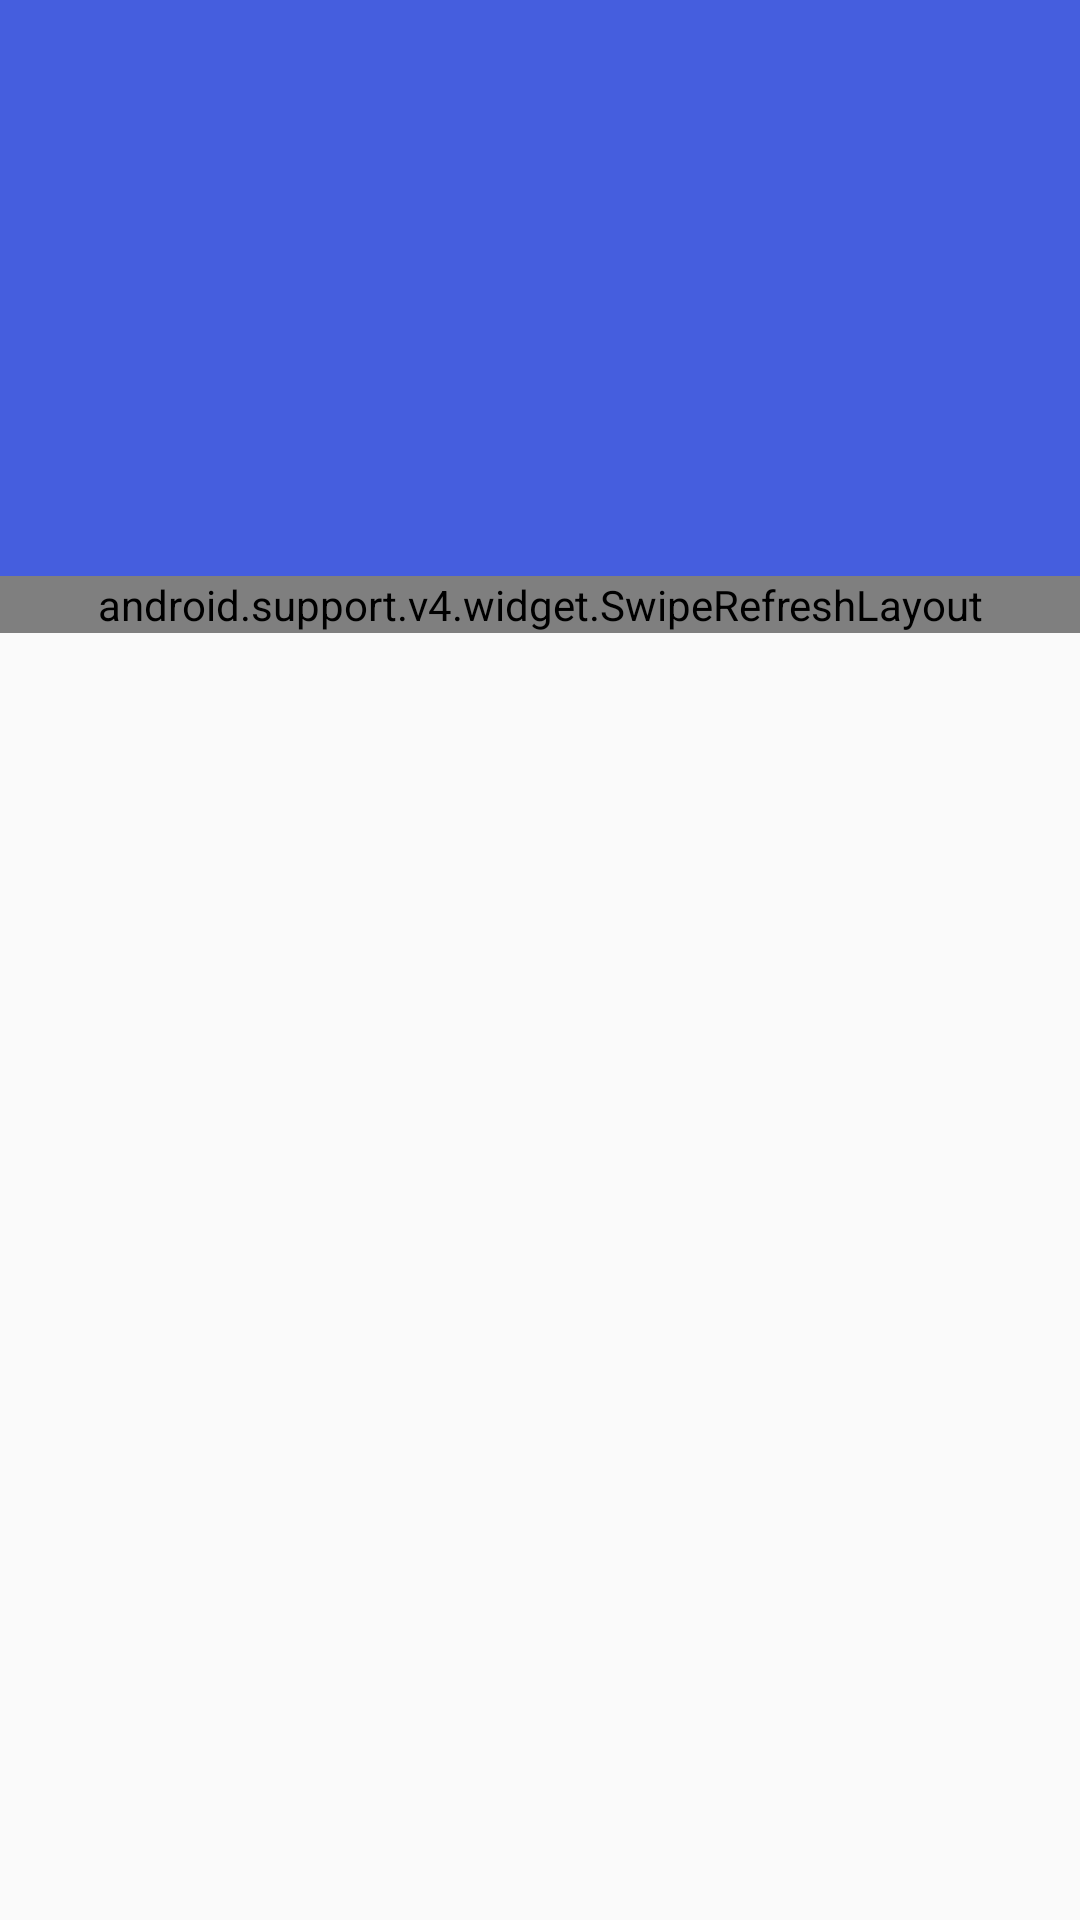

This screen was rendered from an Android layout file. Write that file and the resources it references.
<!-- AndroidManifest.xml: application theme BaseAppTheme -->
<!-- res/layout/activity_article_list.xml -->
<android.support.design.widget.CoordinatorLayout xmlns:android="http://schemas.android.com/apk/res/android"
    xmlns:app="http://schemas.android.com/apk/res-auto"
    android:layout_width="match_parent"
    android:layout_height="match_parent">

    <android.support.design.widget.AppBarLayout
        android:id="@+id/toolbar"
        android:layout_width="match_parent"
        android:layout_height="@dimen/app_bar_layout_default_height"
        android:elevation="@dimen/app_bar_elevation"
        android:background="@color/colorPrimary">

        <android.support.design.widget.CollapsingToolbarLayout
            android:layout_width="match_parent"
            android:layout_height="match_parent"
            app:contentScrim="@color/colorPrimary"
            app:expandedTitleMarginStart="72dp"
            app:layout_scrollFlags="scroll|exitUntilCollapsed"
            >

            <ImageView
                android:layout_width="wrap_content"
                android:layout_height="wrap_content"
                android:scaleType="centerCrop"
                android:layout_gravity="start|bottom"
                android:src="@drawable/logo"
                android:paddingStart="@dimen/logo_side_padding"
                android:paddingEnd="@dimen/logo_side_padding"
                android:paddingBottom="@dimen/logo_bottom_padding"
                app:layout_collapseMode="pin"
                android:contentDescription="@string/article_image" />


            <android.support.v7.widget.Toolbar
                android:layout_width="match_parent"
                android:layout_height="?actionBarSize"
                android:theme="@style/ThemeOverlay.AppCompat.Dark.ActionBar"
                app:contentInsetStart="72dp"
                app:layout_collapseMode="pin" />


        </android.support.design.widget.CollapsingToolbarLayout>
    </android.support.design.widget.AppBarLayout>

    <android.support.v4.widget.SwipeRefreshLayout
        android:id="@+id/swipe_refresh_layout"
        android:layout_width="match_parent"
        android:layout_height="wrap_content"
        app:layout_behavior="@string/appbar_scrolling_view_behavior">

        <android.support.v7.widget.RecyclerView
            android:id="@+id/recycler_view"
            android:layout_width="match_parent"
            android:layout_height="wrap_content"
            android:clipToPadding="false"
            android:paddingBottom="@dimen/recycler_view_bottom_padding"
            android:paddingEnd="@dimen/list_side_margin"
            android:paddingStart="@dimen/list_side_margin"
            />
    </android.support.v4.widget.SwipeRefreshLayout>


</android.support.design.widget.CoordinatorLayout>
<!-- resources referenced by this layout -->
<resources>
  <color name="colorPrimary">@color/md_blue_700</color>
  <dimen name="app_bar_elevation">4dp</dimen>
  <dimen name="app_bar_layout_default_height">192dp</dimen>
  <dimen name="list_side_margin">0dp</dimen>
  <dimen name="logo_bottom_padding">8dp</dimen>
  <dimen name="logo_side_padding">32dp</dimen>
  <dimen name="recycler_view_bottom_padding">28dp</dimen>
  <string name="article_image">Article Image</string>
  <style name="BaseAppTheme" parent="@style/Theme.AppCompat.Light.DarkActionBar">
          <item name="colorPrimary">@color/colorPrimary</item>
          <item name="colorPrimaryDark">@color/colorPrimaryDark</item>
          <item name="colorAccent">@color/colorAccent</item>
      </style>
  <color name="md_blue_700">#455ede</color>
  <color name="colorPrimaryDark">@color/md_blue_900</color>
  <color name="colorAccent">@color/md_orange_700</color>
  <color name="md_blue_900">#2a36b1</color>
  <color name="md_orange_700">#f57c00</color>
</resources>
